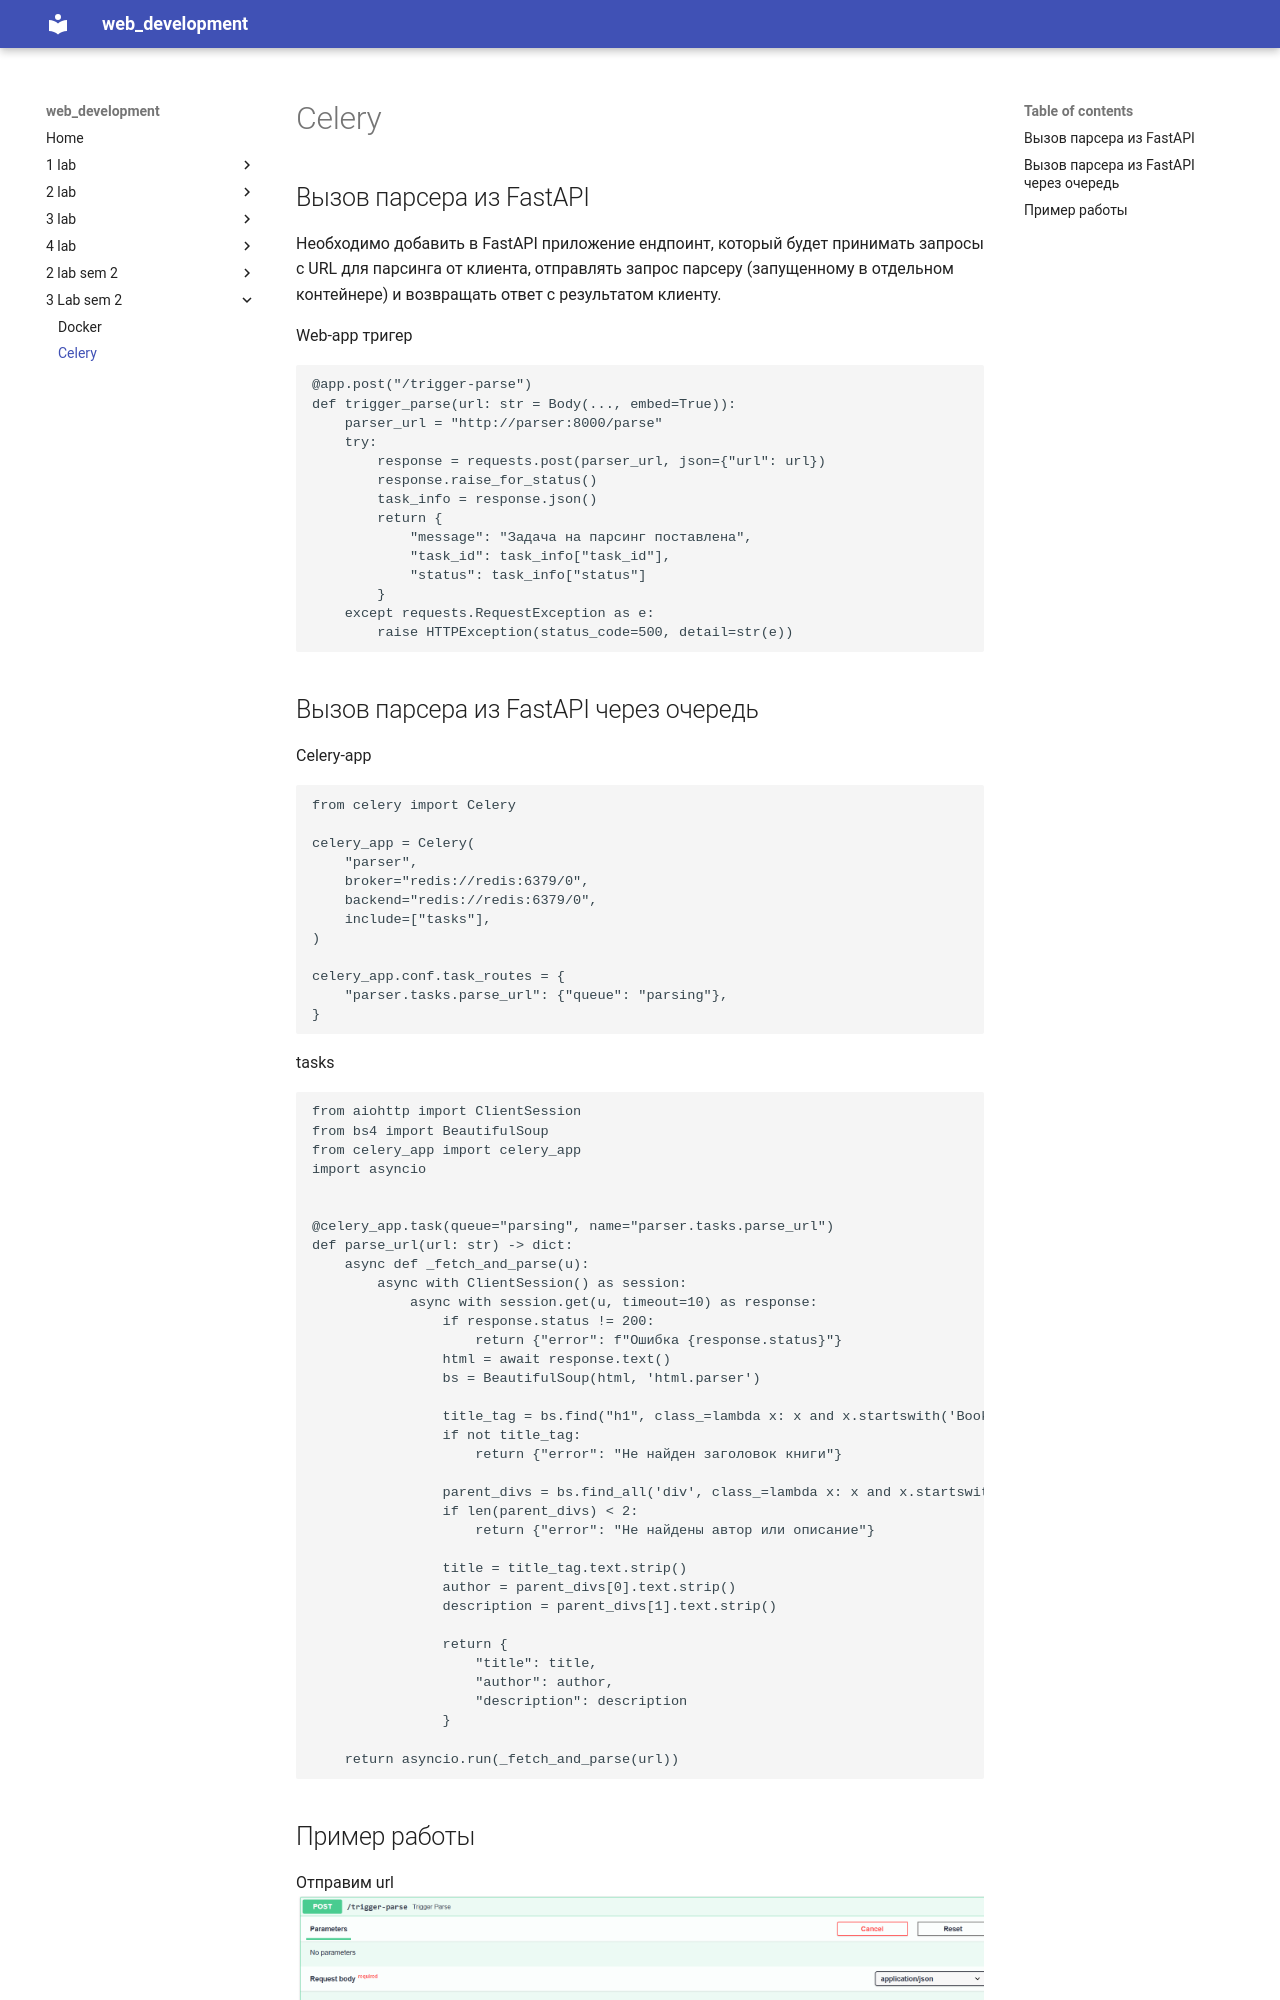

repository: Satori-Tamaba/docs-web-labs · page: Sem2Lab3/Celery/index.html · generator: mkdocs

## Вызов парсера из FastAPI
Необходимо добавить в FastAPI приложение ендпоинт, который будет принимать запросы с URL для парсинга от клиента, отправлять запрос парсеру (запущенному в отдельном контейнере) и возвращать ответ с результатом клиенту.

Web-app тригер
```python
@app.post("/trigger-parse")
def trigger_parse(url: str = Body(..., embed=True)):
    parser_url = "http://parser:8000/parse"
    try:
        response = requests.post(parser_url, json={"url": url})
        response.raise_for_status()
        task_info = response.json()
        return {
            "message": "Задача на парсинг поставлена",
            "task_id": task_info["task_id"],
            "status": task_info["status"]
        }
    except requests.RequestException as e:
        raise HTTPException(status_code=500, detail=str(e))
```
